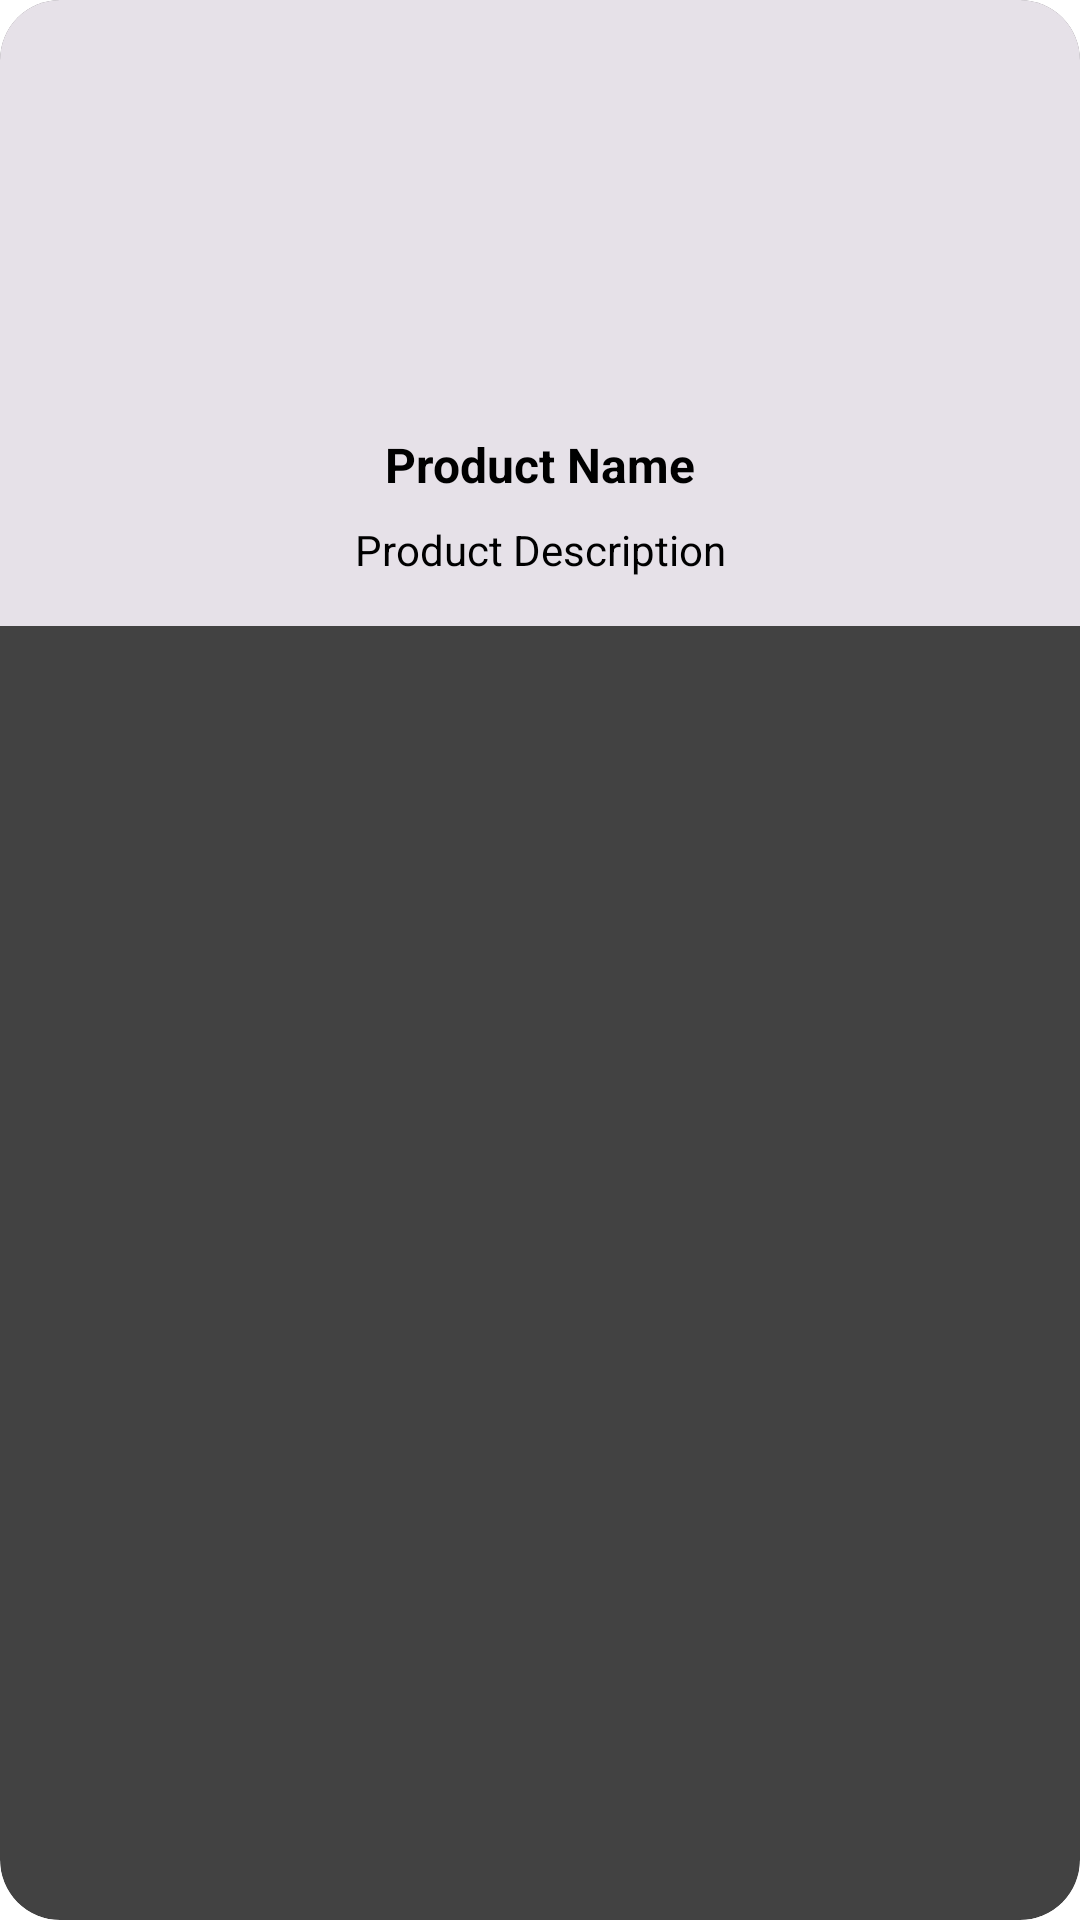

Here is an Android app screen rendered from its layout file. Give the layout XML and the strings, colors and styles it references.
<!-- AndroidManifest.xml: application theme Theme.App.Starting -->
<!-- res/layout/eachitem.xml -->
<?xml version="1.0" encoding="utf-8"?>
<androidx.cardview.widget.CardView xmlns:android="http://schemas.android.com/apk/res/android"
    android:layout_width="match_parent"
    android:layout_height="wrap_content"
    xmlns:app="http://schemas.android.com/apk/res-auto"
    app:cardElevation="5dp"
    app:cardCornerRadius="20dp"


    android:layout_margin="9dp"
    android:id="@+id/cardItem">


    <LinearLayout
        android:layout_width="match_parent"
        android:layout_height="wrap_content"
        android:orientation="vertical"

        android:background="#E6E1E8"
        android:padding="16dp">

        <com.google.android.material.imageview.ShapeableImageView
            android:layout_width="match_parent"
            android:layout_height="100dp"
            android:scaleType="centerCrop"
            android:id="@+id/productImage"
            android:layout_margin="10dp"
            android:src="@drawable/ic_launcher_background"
            app:shapeAppearanceOverlay="@style/SoftCorner">

        </com.google.android.material.imageview.ShapeableImageView>

        <TextView
            android:id="@+id/productTitle"
            android:layout_width="match_parent"
            android:layout_height="wrap_content"
            android:layout_marginTop="8dp"
            android:textColor="@color/black"
        android:textAlignment="center"
        android:textSize="16sp"
        android:textStyle="bold"

        android:text="Product Name" />

        <TextView
            android:id="@+id/description"
            android:layout_width="match_parent"
            android:layout_height="wrap_content"
            android:layout_marginTop="8dp"
            android:textColor="@color/black"
        android:textAlignment="center"
        android:textSize="14sp"

        android:text="Product Description" />

    </LinearLayout>

</androidx.cardview.widget.CardView>
<!-- resources referenced by this layout -->
<resources>
  <color name="black">#FF000000</color>
  <style name="Theme.App.Starting" parent="Theme.SplashScreen">
          
          <item name="windowSplashScreenAnimatedIcon">@drawable/splash_background</item>
          
          
          <item name="postSplashScreenTheme">@style/Theme.WikiSearch</item>
          
      </style>
  <style name="Theme.WikiSearch" parent="Theme.MaterialComponents.DayNight.DarkActionBar">
          
          <item name="colorPrimary">@color/purple_500</item>
          <item name="colorPrimaryVariant">@color/purple_700</item>
          <item name="colorOnPrimary">@color/white</item>
          <item name="windowActionBar">false</item>
          
          <item name="colorSecondary">@color/teal_200</item>
          <item name="colorSecondaryVariant">@color/teal_700</item>
          <item name="colorOnSecondary">@color/black</item>
          <item name="windowNoTitle">true</item>
          <item name="android:textColorHint">@color/gray</item>
          <item name="android:editTextColor">@android:color/black</item>
          <item name="android:windowLightStatusBar">true</item>
          <item name="fontFamily">@font/monda</item>
  
          
          <item name="android:statusBarColor">@color/white</item>
      </style>
  <color name="purple_500">#FF6200EE</color>
  <color name="purple_700">#FF3700B3</color>
  <color name="white">#FFFFFFFF</color>
  <color name="teal_200">#FF03DAC5</color>
  <color name="teal_700">#FF018786</color>
</resources>
